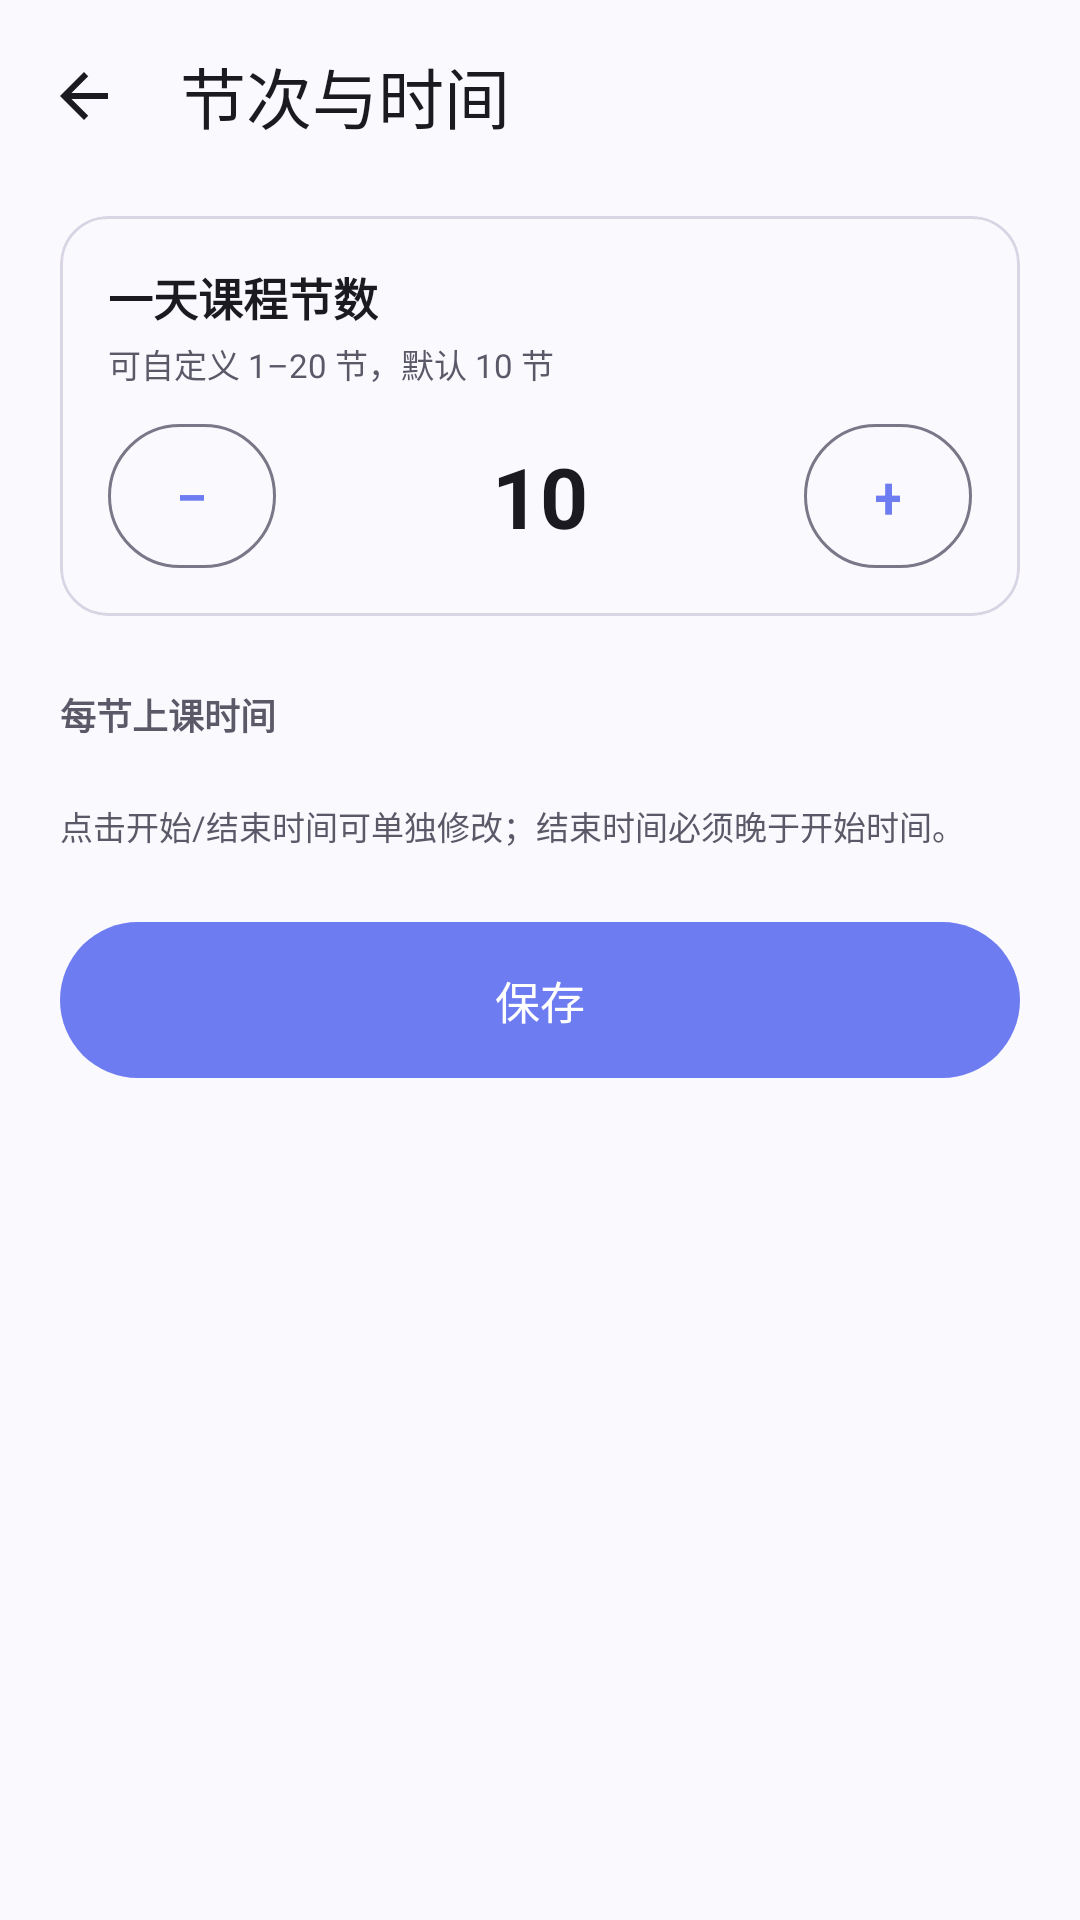

Android layout source for this screen:
<!-- AndroidManifest.xml: application theme Theme.WakeUp -->
<!-- res/layout/activity_period_times.xml -->
<?xml version="1.0" encoding="utf-8"?>
<LinearLayout xmlns:android="http://schemas.android.com/apk/res/android"
    xmlns:app="http://schemas.android.com/apk/res-auto"
    android:layout_width="match_parent"
    android:layout_height="match_parent"
    android:background="?attr/colorSurface"
    android:orientation="vertical">

    <com.google.android.material.appbar.MaterialToolbar
        android:id="@+id/toolbar"
        android:layout_width="match_parent"
        android:layout_height="?attr/actionBarSize"
        app:navigationIcon="@drawable/ic_arrow_back"
        app:navigationIconTint="?attr/colorOnSurface"
        app:title="节次与时间"
        app:titleTextColor="?attr/colorOnSurface" />

    <ScrollView
        android:layout_width="match_parent"
        android:layout_height="match_parent"
        android:clipToPadding="false"
        android:scrollbars="none">

        <LinearLayout
            android:layout_width="match_parent"
            android:layout_height="wrap_content"
            android:orientation="vertical"
            android:paddingStart="20dp"
            android:paddingTop="8dp"
            android:paddingEnd="20dp"
            android:paddingBottom="28dp">

            <com.google.android.material.card.MaterialCardView
                android:layout_width="match_parent"
                android:layout_height="wrap_content"
                app:cardBackgroundColor="?attr/colorSurface"
                app:cardCornerRadius="16dp"
                app:cardElevation="0dp"
                app:strokeColor="?attr/colorOutlineVariant"
                app:strokeWidth="1dp">

                <LinearLayout
                    android:layout_width="match_parent"
                    android:layout_height="wrap_content"
                    android:orientation="vertical"
                    android:padding="16dp">

                    <TextView
                        android:layout_width="wrap_content"
                        android:layout_height="wrap_content"
                        android:text="一天课程节数"
                        android:textColor="?attr/colorOnSurface"
                        android:textSize="15sp"
                        android:textStyle="bold" />

                    <TextView
                        android:layout_width="wrap_content"
                        android:layout_height="wrap_content"
                        android:layout_marginTop="3dp"
                        android:text="可自定义 1–20 节，默认 10 节"
                        android:textColor="?attr/colorOnSurfaceVariant"
                        android:textSize="11sp" />

                    <LinearLayout
                        android:layout_width="match_parent"
                        android:layout_height="wrap_content"
                        android:layout_marginTop="12dp"
                        android:gravity="center_vertical"
                        android:orientation="horizontal">

                        <com.google.android.material.button.MaterialButton
                            android:id="@+id/btnMinus"
                            style="?attr/materialButtonOutlinedStyle"
                            android:layout_width="56dp"
                            android:layout_height="48dp"
                            android:insetTop="0dp"
                            android:insetBottom="0dp"
                            android:text="−"
                            android:textSize="20sp" />

                        <TextView
                            android:id="@+id/tvPeriodCount"
                            android:layout_width="0dp"
                            android:layout_height="wrap_content"
                            android:layout_weight="1"
                            android:gravity="center"
                            android:text="10"
                            android:textColor="?attr/colorOnSurface"
                            android:textSize="28sp"
                            android:textStyle="bold" />

                        <com.google.android.material.button.MaterialButton
                            android:id="@+id/btnPlus"
                            style="?attr/materialButtonOutlinedStyle"
                            android:layout_width="56dp"
                            android:layout_height="48dp"
                            android:insetTop="0dp"
                            android:insetBottom="0dp"
                            android:text="+"
                            android:textSize="20sp" />
                    </LinearLayout>
                </LinearLayout>
            </com.google.android.material.card.MaterialCardView>

            <TextView
                android:layout_width="match_parent"
                android:layout_height="wrap_content"
                android:layout_marginTop="24dp"
                android:text="每节上课时间"
                android:textColor="?attr/colorOnSurfaceVariant"
                android:textSize="12sp"
                android:textStyle="bold" />

            <com.google.android.material.card.MaterialCardView
                android:layout_width="match_parent"
                android:layout_height="wrap_content"
                android:layout_marginTop="8dp"
                app:cardBackgroundColor="?attr/colorSurface"
                app:cardCornerRadius="16dp"
                app:cardElevation="0dp"
                app:strokeColor="?attr/colorOutlineVariant"
                app:strokeWidth="1dp">

                <LinearLayout
                    android:id="@+id/llPeriodTimes"
                    android:layout_width="match_parent"
                    android:layout_height="wrap_content"
                    android:orientation="vertical"
                    android:paddingHorizontal="4dp" />
            </com.google.android.material.card.MaterialCardView>

            <TextView
                android:layout_width="match_parent"
                android:layout_height="wrap_content"
                android:layout_marginTop="12dp"
                android:lineSpacingExtra="2dp"
                android:text="点击开始/结束时间可单独修改；结束时间必须晚于开始时间。"
                android:textColor="?attr/colorOnSurfaceVariant"
                android:textSize="11sp" />

            <com.google.android.material.button.MaterialButton
                android:id="@+id/btnSave"
                android:layout_width="match_parent"
                android:layout_height="52dp"
                android:layout_marginTop="24dp"
                android:insetTop="0dp"
                android:insetBottom="0dp"
                android:text="保存"
                android:textSize="15sp" />
        </LinearLayout>
    </ScrollView>
</LinearLayout>
<!-- resources referenced by this layout -->
<resources>
  <!-- drawable ic_arrow_back (drawable) -->
  <?xml version="1.0" encoding="utf-8"?>
  <vector xmlns:android="http://schemas.android.com/apk/res/android"
      android:width="24dp" android:height="24dp"
      android:viewportWidth="24" android:viewportHeight="24">
      <path android:fillColor="@android:color/white" android:pathData="M20,11H7.83l5.59-5.59L12,4l-8,8 8,8 1.41-1.41L7.83,13H20v-2z"/>
  </vector>
  <style name="Theme.WakeUp" parent="Theme.Material3.DayNight.NoActionBar">
          <item name="colorPrimary">@color/w_primary</item>
          <item name="colorOnPrimary">@color/w_on_primary</item>
          <item name="colorPrimaryContainer">@color/w_primary_container</item>
          <item name="colorOnPrimaryContainer">@color/w_on_primary_container</item>
          <item name="colorSecondary">@color/w_secondary</item>
          <item name="colorOnSecondary">@color/w_on_secondary</item>
          <item name="colorSecondaryContainer">@color/w_primary_container</item>
          <item name="colorOnSecondaryContainer">@color/w_on_primary_container</item>
          <item name="colorTertiary">@color/w_tertiary</item>
          <item name="colorOnTertiary">@color/w_on_tertiary</item>
          <item name="colorTertiaryContainer">@color/w_tertiary_container</item>
          <item name="colorOnTertiaryContainer">@color/w_on_tertiary_container</item>
          <item name="android:colorBackground">@color/w_surface</item>
          <item name="colorOnBackground">@color/w_on_surface</item>
          <item name="colorSurface">@color/w_surface</item>
          <item name="colorOnSurface">@color/w_on_surface</item>
          <item name="colorSurfaceVariant">@color/w_surface_container</item>
          <item name="colorOnSurfaceVariant">@color/w_on_surface_variant</item>
          <item name="colorOutline">@color/w_outline</item>
          <item name="colorOutlineVariant">@color/w_outline_variant</item>
          <item name="colorError">@color/w_error</item>
          <item name="colorOnError">@color/w_on_error</item>
          <item name="android:windowBackground">@color/w_surface</item>
          <item name="android:statusBarColor">@android:color/transparent</item>
          <item name="android:navigationBarColor">@android:color/transparent</item>
      </style>
  <color name="w_primary">#6D7CF0</color>
  <color name="w_on_primary">#FFFFFF</color>
  <color name="w_primary_container">#E1E5FF</color>
  <color name="w_on_primary_container">#1B2150</color>
  <color name="w_secondary">#4F9E8F</color>
  <color name="w_on_secondary">#FFFFFF</color>
  <color name="w_tertiary">#927ED6</color>
  <color name="w_on_tertiary">#FFFFFF</color>
  <color name="w_tertiary_container">#ECE4FF</color>
  <color name="w_on_tertiary_container">#2F2350</color>
  <color name="w_surface">#FAF9FE</color>
  <color name="w_on_surface">#1B1A21</color>
  <color name="w_surface_container">#EEECF7</color>
  <color name="w_on_surface_variant">#5B5868</color>
  <color name="w_outline">#7B7788</color>
  <color name="w_outline_variant">#DAD5E5</color>
  <color name="w_error">#BA1A1A</color>
  <color name="w_on_error">#FFFFFF</color>
</resources>
